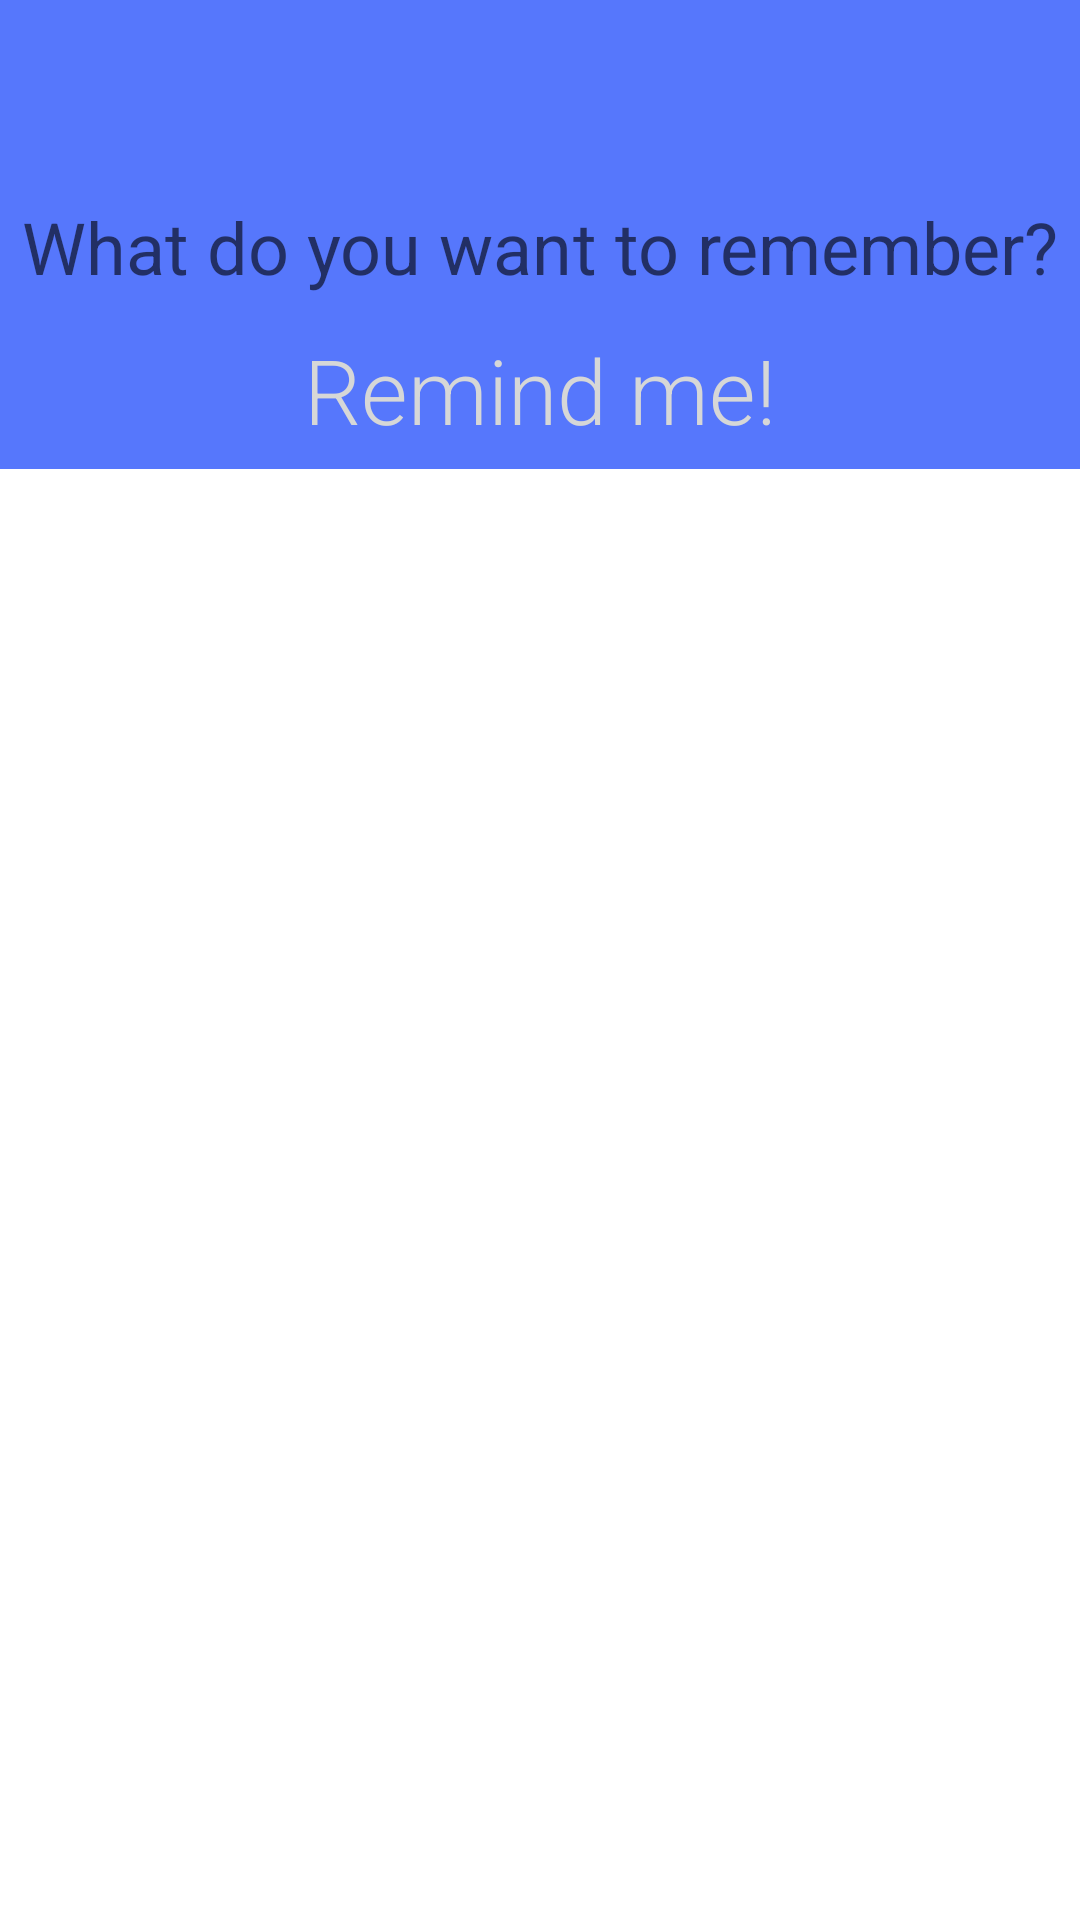

Write the Android layout XML for this screen, with the resource values it uses.
<!-- AndroidManifest.xml: application theme AppTheme.Base -->
<!-- res/layout/activity_main.xml -->
<FrameLayout
    xmlns:android="http://schemas.android.com/apk/res/android"
    android:layout_width="match_parent"
    android:layout_height="match_parent"
    android:background="@android:color/transparent"
    android:fitsSystemWindows="true"
    >

    <LinearLayout
        android:layout_width="fill_parent"
        android:layout_height="fill_parent"
        android:background="@android:color/transparent"
        android:orientation="vertical">

        <include layout="@layout/toolbar"/>

        <include layout="@layout/add_single_reminder"/>

        <android.support.v7.widget.RecyclerView
            android:id="@+id/cardList"
            android:layout_width="match_parent"
            android:layout_height="match_parent"/>

    </LinearLayout>

</FrameLayout>
<!-- res/layout/toolbar.xml (included above) -->
<?xml version="1.0" encoding="utf-8"?>
<android.support.v7.widget.Toolbar
        xmlns:android="http://schemas.android.com/apk/res/android"
        android:id="@+id/toolbar"
        android:layout_width="match_parent"
        android:layout_height="wrap_content"
        android:background="?attr/colorPrimary"
        />
<!-- res/layout/add_single_reminder.xml (included above) -->
<?xml version="1.0" encoding="utf-8"?>
<LinearLayout xmlns:android="http://schemas.android.com/apk/res/android"
              android:orientation="vertical"
              android:layout_width="match_parent"
              android:layout_height="wrap_content"
              android:background="?attr/colorPrimary"
              android:weightSum="1">

    <EditText
            android:layout_width="match_parent"
            android:layout_height="wrap_content"
            android:id="@+id/txtReminderDesc"
            android:hint="What do you want to remember?"
            android:gravity="center_vertical|center_horizontal"
            android:inputType="textAutoCorrect|textCapSentences"
            android:imeOptions="actionGo"
            android:background="?attr/colorPrimary"
            android:textSize="24dp"
            android:paddingTop="10dp"
            android:paddingBottom="10dp"
            />

    <Button
            android:layout_width="match_parent"
            android:layout_height="wrap_content"
            android:theme="@style/Base.Widget.AppCompat.ActionButton"
            android:text="Remind me!"
            android:id="@+id/btnCreateReminder"
            android:textColor="@color/button_material_light"
            android:elevation="10dp"
            android:paddingBottom="5dp"
            android:textSize="30dp"
            />

</LinearLayout>
<!-- resources referenced by this layout -->
<resources>
  <style name="AppTheme.Base" parent="Theme.AppCompat.Light.NoActionBar">
      <item name="colorPrimary">@color/brightblue</item>
      <item name="colorPrimaryDark">@color/darkblue</item>
      <item name="android:windowNoTitle">true</item>
      <item name="windowActionBar">false</item>
      <item name="actionBarStyle">@android:style/Theme.Holo.Light</item>
      <item name="android:windowBackground">?attr/colorPrimaryDark</item>
      <item name="android:windowTranslucentStatus">true</item>
      <item name="android:windowContentOverlay">@null</item>
      <item name="android:editTextStyle">@style/RobotoEditTextStyle</item>
      <item name="android:buttonStyle">@style/RobotoButtonStyle</item>
  
  </style>
  <color name="brightblue">#5677fc</color>
  <style name="RobotoEditTextStyle" parent="android:Widget.Holo.Light.EditText">
          <item name="android:fontFamily">sans-serif-light</item>
      </style>
  <style name="RobotoButtonStyle" parent="android:Widget.Holo.Button.Borderless">
          <item name="android:fontFamily">sans-serif-light</item>
      </style>
</resources>
